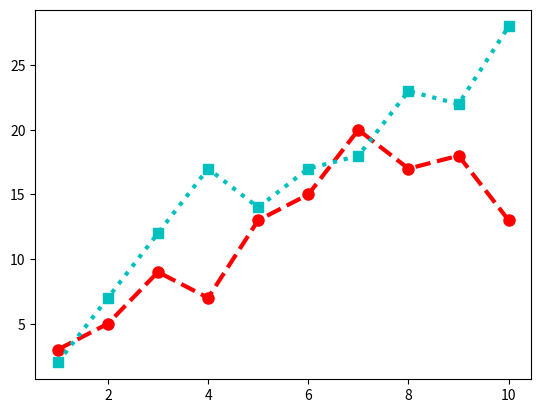

Source code (Python):
import matplotlib.pyplot as plt

if __name__ == '__main__':
    x = [1, 2, 3, 4, 5, 6, 7, 8, 9, 10]
    y1 = [3, 5, 9, 7, 13, 15, 20, 17, 18, 13]
    y2 = [2, 7,12, 17, 14, 17,18, 23, 22, 28]
    plt.plot(x, y1, linewidth=3, marker="o", markersize=8, color='r', linestyle='--', label="line 1")
    plt.plot(x, y2, linewidth=3, marker="s", markersize=7, color='c', linestyle=':', label='line 2')
    plt.show()